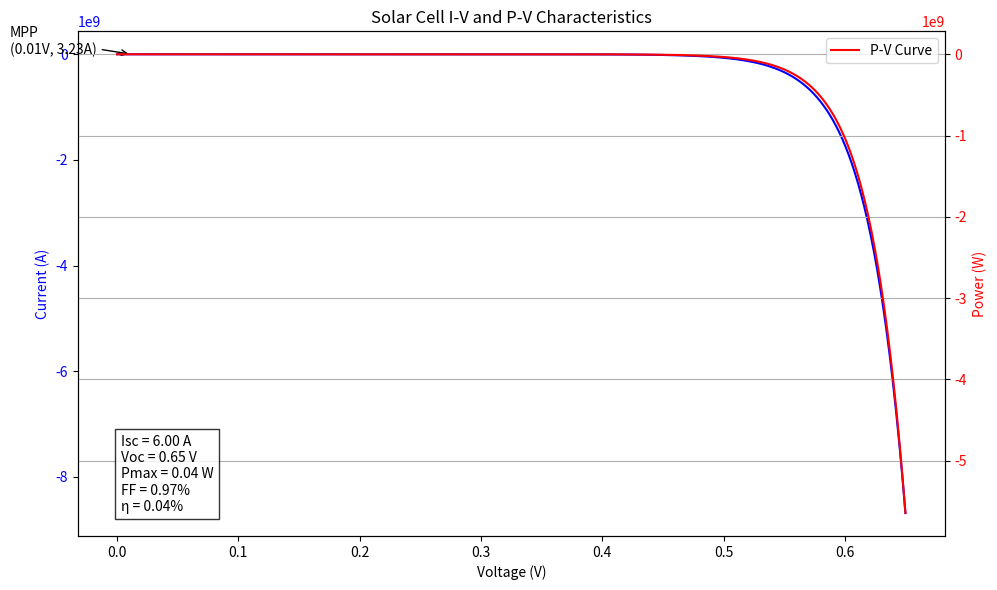

Reproduce this figure in Python.
import numpy as np
import matplotlib.pyplot as plt


def solar_cell_iv_curve(Isc, Voc, n, T):
    """
    生成太阳能电池的I-V曲线

    参数:
    Isc: 短路电流
    Voc: 开路电压
    n: 理想因子
    T: 温度 (K)
    """
    k = 1.380649e-23  # 玻尔兹曼常数
    q = 1.60217663e-19  # 电子电荷

    V = np.linspace(0, Voc, 1000)
    I = Isc - Isc * (np.exp(q * V / (n * k * T)) - 1)
    P = V * I

    return V, I, P


# 设置太阳能电池参数
Isc = 6.0  # 短路电流 (A)
Voc = 0.65  # 开路电压 (V)
n = 1.2  # 理想因子
T = 298  # 温度 (K)

V, I, P = solar_cell_iv_curve(Isc, Voc, n, T)

# 找到最大功率点
max_power_index = np.argmax(P)
Vmp = V[max_power_index]
Imp = I[max_power_index]
Pmax = P[max_power_index]

# 计算填充因子和效率
FF = Pmax / (Isc * Voc)
eta = Pmax / (1000 * 0.1)  # 假设入射光强为1000 W/m^2，电池面积为0.1 m^2

# 绘图
fig, ax1 = plt.subplots(figsize=(10, 6))
ax2 = ax1.twinx()

ax1.plot(V, I, 'b-', label='I-V Curve')
ax2.plot(V, P, 'r-', label='P-V Curve')

ax1.set_xlabel('Voltage (V)')
ax1.set_ylabel('Current (A)', color='b')
ax2.set_ylabel('Power (W)', color='r')

ax1.tick_params(axis='y', labelcolor='b')
ax2.tick_params(axis='y', labelcolor='r')

ax1.annotate(f'MPP\n({Vmp:.2f}V, {Imp:.2f}A)', xy=(Vmp, Imp), xytext=(Vmp - 0.1, Imp + 1),
             arrowprops=dict(arrowstyle='->'))

plt.title('Solar Cell I-V and P-V Characteristics')
plt.grid(True)
plt.legend(loc='upper right')

plt.text(0.05, 0.05, f'Isc = {Isc:.2f} A\nVoc = {Voc:.2f} V\nPmax = {Pmax:.2f} W\nFF = {FF:.2%}\nη = {eta:.2%}',
         transform=ax1.transAxes, bbox=dict(facecolor='white', alpha=0.8))

plt.tight_layout()
plt.show()